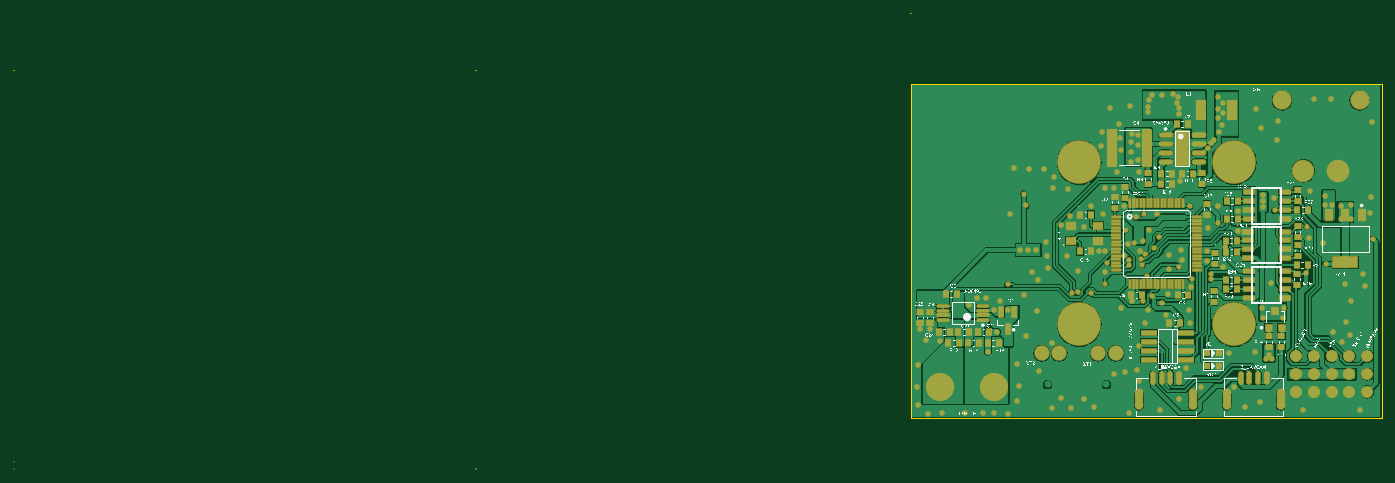
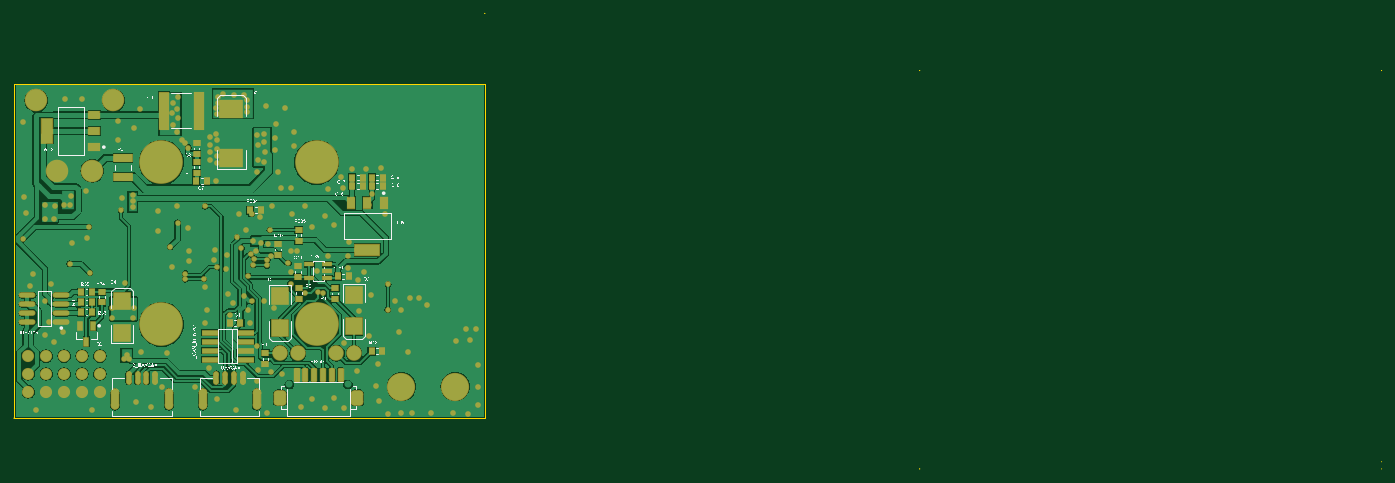
Circuit board: 7 layer files. Board 194.1 x 64.6 mm.
- bottom_copper: bug4.GBL (63700 bytes)
- bottom_silk: bug4.GBO (335931 bytes)
- bottom_mask: bug4.GBS (10585 bytes)
- outline: bug4.GKO (1035 bytes)
- top_copper: bug4.GTL (80361 bytes)
- top_silk: bug4.GTO (612583 bytes)
- top_mask: bug4.GTS (12072 bytes)

=== bottom_copper: bug4.GBL (63700 bytes, source omitted) ===
=== bottom_silk: bug4.GBO (335931 bytes, source omitted) ===
=== bottom_mask: bug4.GBS (10585 bytes, source omitted) ===
=== outline: bug4.GKO ===
G04*
G04 #@! TF.GenerationSoftware,Altium Limited,Altium Designer,18.0.12 (696)*
G04*
G04 Layer_Color=16711935*
%FSLAX25Y25*%
%MOIN*%
G70*
G01*
G75*
%ADD123C,0.00100*%
D123*
X982900Y159250D02*
G03*
X982950Y159300I0J50D01*
G01*
X982900Y159250D02*
G03*
X982950Y159300I0J50D01*
G01*
X720000Y385450D02*
G03*
X719950Y385400I0J-50D01*
G01*
X720000Y385450D02*
G03*
X719950Y385400I0J-50D01*
G01*
X218950Y131000D02*
G03*
X219000Y130950I50J0D01*
G01*
X218950Y135000D02*
G03*
X219000Y134950I50J0D01*
G01*
Y353550D02*
G03*
X218950Y353500I0J-50D01*
G01*
X219000Y353550D02*
G03*
X218950Y353500I0J-50D01*
G01*
X477000Y130950D02*
G03*
X477050Y131000I0J50D01*
G01*
X477000Y130950D02*
G03*
X477050Y131000I0J50D01*
G01*
Y353500D02*
G03*
X477000Y353550I-50J0D01*
G01*
X477050Y353500D02*
G03*
X477000Y353550I-50J0D01*
G01*
X719900Y159200D02*
X982800Y159200D01*
X719850Y346000D02*
X719850Y159200D01*
X982950Y346000D02*
X982950Y159300D01*
X719900Y346000D02*
X982800Y346000D01*
X719900Y345950D02*
X982800Y345950D01*
X982900Y346000D02*
X982900Y159300D01*
M02*

=== top_copper: bug4.GTL (80361 bytes, source omitted) ===
=== top_silk: bug4.GTO (612583 bytes, source omitted) ===
=== top_mask: bug4.GTS (12072 bytes, source omitted) ===
